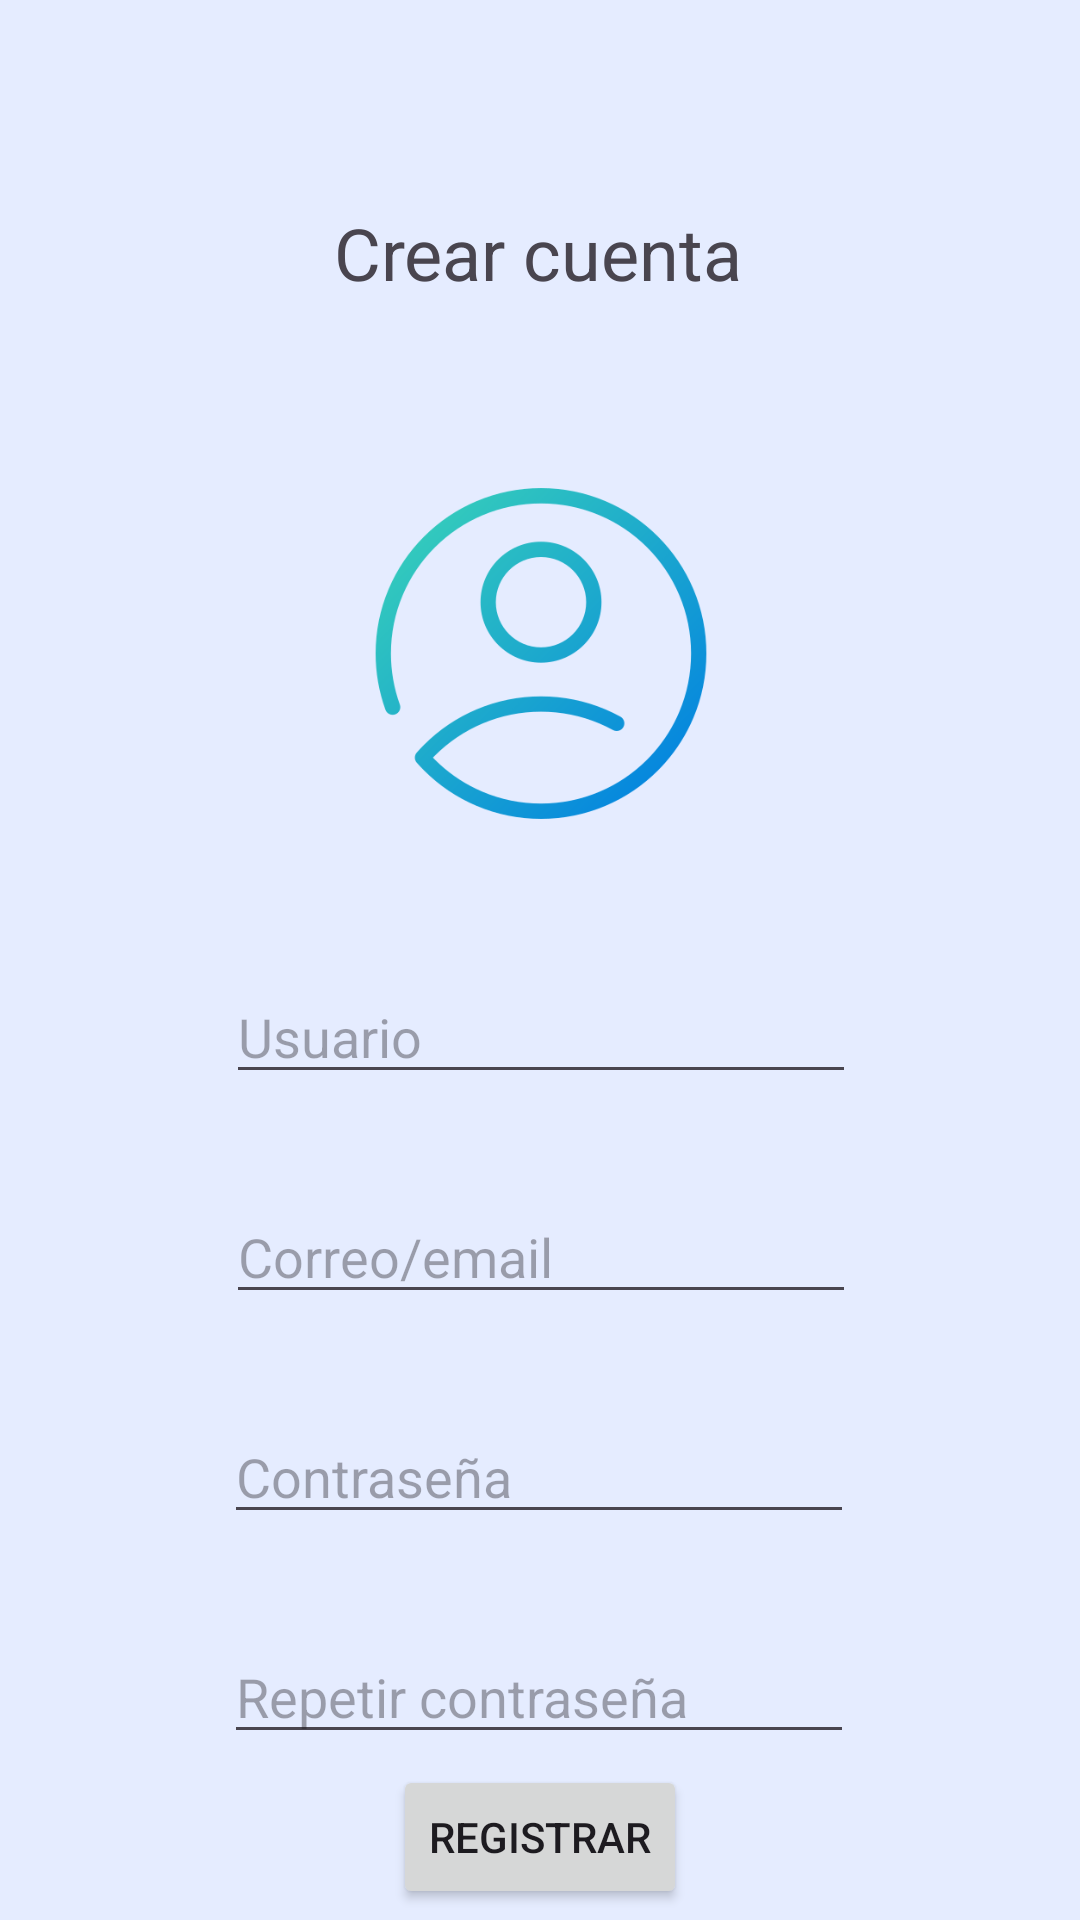

Android layout source for this screen:
<!-- AndroidManifest.xml: application theme Theme.Animalia -->
<!-- res/layout/activity_registro.xml -->
<?xml version="1.0" encoding="utf-8"?>
<androidx.constraintlayout.widget.ConstraintLayout xmlns:android="http://schemas.android.com/apk/res/android"
    xmlns:app="http://schemas.android.com/apk/res-auto"
    xmlns:tools="http://schemas.android.com/tools"
    android:id="@+id/main"
    android:layout_width="match_parent"
    android:layout_height="match_parent"
    android:background="@color/md_theme_inversePrimary_highContrast"
    tools:context=".Registro">

    <EditText
        android:id="@+id/editTextText"
        android:layout_width="wrap_content"
        android:layout_height="wrap_content"
        android:layout_marginTop="32dp"
        android:ems="10"
        android:hint="@string/correo"
        android:inputType="text"
        app:layout_constraintEnd_toEndOf="parent"
        app:layout_constraintHorizontal_bias="0.502"
        app:layout_constraintStart_toStartOf="parent"
        app:layout_constraintTop_toBottomOf="@+id/editTextText5" />

    <EditText
        android:id="@+id/editTextText2"
        android:layout_width="wrap_content"
        android:layout_height="wrap_content"
        android:layout_marginTop="32dp"
        android:ems="10"
        android:hint="@string/contrasenia"
        android:inputType="text"
        app:layout_constraintEnd_toEndOf="parent"
        app:layout_constraintHorizontal_bias="0.497"
        app:layout_constraintStart_toStartOf="parent"
        app:layout_constraintTop_toBottomOf="@+id/editTextText" />

    <EditText
        android:id="@+id/editTextText3"
        android:layout_width="wrap_content"
        android:layout_height="wrap_content"
        android:layout_marginTop="32dp"
        android:ems="10"
        android:hint="@string/contrenia2"
        android:inputType="text"
        app:layout_constraintEnd_toEndOf="parent"
        app:layout_constraintHorizontal_bias="0.497"
        app:layout_constraintStart_toStartOf="parent"
        app:layout_constraintTop_toBottomOf="@+id/editTextText2" />

    <ImageView
        android:id="@+id/imageView3"
        android:layout_width="242dp"
        android:layout_height="147dp"
        android:layout_marginTop="44dp"
        app:layout_constraintEnd_toEndOf="parent"
        app:layout_constraintHorizontal_bias="0.502"
        app:layout_constraintStart_toStartOf="parent"
        app:layout_constraintTop_toBottomOf="@+id/textView4"
        app:srcCompat="@drawable/profile" />

    <TextView
        android:id="@+id/textView4"
        android:layout_width="wrap_content"
        android:layout_height="wrap_content"
        android:layout_marginTop="68dp"
        android:text="@string/crearperfil"
        android:textSize="24sp"
        app:layout_constraintEnd_toEndOf="parent"
        app:layout_constraintHorizontal_bias="0.498"
        app:layout_constraintStart_toStartOf="parent"
        app:layout_constraintTop_toTopOf="parent" />

    <Button
        android:id="@+id/button3"
        android:layout_width="wrap_content"
        android:layout_height="wrap_content"
        android:onClick="crear"
        android:text="@string/Crear"
        app:layout_constraintBottom_toBottomOf="parent"
        app:layout_constraintEnd_toEndOf="parent"
        app:layout_constraintStart_toStartOf="parent"
        app:layout_constraintTop_toBottomOf="@+id/editTextText3" />

    <EditText
        android:id="@+id/editTextText5"
        android:layout_width="wrap_content"
        android:layout_height="wrap_content"
        android:layout_marginTop="32dp"
        android:ems="10"
        android:hint="@string/usuario"
        android:inputType="text"
        app:layout_constraintEnd_toEndOf="parent"
        app:layout_constraintHorizontal_bias="0.502"
        app:layout_constraintStart_toStartOf="parent"
        app:layout_constraintTop_toBottomOf="@+id/imageView3" />
</androidx.constraintlayout.widget.ConstraintLayout>
<!-- resources referenced by this layout -->
<resources>
  <color name="md_theme_inversePrimary_highContrast">#E5ECFF</color>
  <string name="Crear">Registrar </string>
  <string name="contrasenia"> Contraseña</string>
  <string name="contrenia2"> Repetir contraseña</string>
  <string name="correo"> Correo/email</string>
  <string name="crearperfil"> Crear cuenta</string>
  <string name="usuario">Usuario</string>
  <style name="Theme.Animalia" parent="Base.Theme.Animalia" />
  <color name="md_theme_primary">#ffff8800</color>
  <color name="md_theme_onPrimary">#FFFFFF</color>
  <color name="md_theme_primaryContainer">#D6E3FF</color>
  <color name="md_theme_onPrimaryContainer">#001B3E</color>
  <color name="md_theme_secondary">#565F71</color>
  <color name="md_theme_onSecondary">#FFFFFF</color>
  <color name="md_theme_secondaryContainer">#DAE2F9</color>
  <color name="md_theme_onSecondaryContainer">#131C2B</color>
  <color name="md_theme_tertiary">#705575</color>
  <color name="md_theme_onTertiary">#FFFFFF</color>
  <color name="md_theme_tertiaryContainer">#FAD8FD</color>
  <color name="md_theme_onTertiaryContainer">#28132E</color>
  <color name="md_theme_error">#BA1A1A</color>
  <color name="md_theme_onError">#FFFFFF</color>
  <color name="md_theme_errorContainer">#FFDAD6</color>
  <color name="md_theme_onErrorContainer">#410002</color>
  <color name="md_theme_background">#F9F9FF</color>
  <color name="md_theme_onBackground">#191C20</color>
  <color name="md_theme_surface">#F9F9FF</color>
  <color name="md_theme_onSurface">#191C20</color>
  <color name="md_theme_surfaceVariant">#E0E2EC</color>
  <color name="md_theme_onSurfaceVariant">#44474E</color>
  <color name="md_theme_outline">#74777F</color>
  <color name="md_theme_outlineVariant">#C4C6D0</color>
  <color name="md_theme_inverseSurface">#2E3036</color>
  <color name="md_theme_inverseOnSurface">#F0F0F7</color>
  <color name="md_theme_inversePrimary">#AAC7FF</color>
  <color name="md_theme_primaryFixed">#D6E3FF</color>
  <color name="md_theme_onPrimaryFixed">#001B3E</color>
  <color name="md_theme_primaryFixedDim">#AAC7FF</color>
  <color name="md_theme_onPrimaryFixedVariant">#284777</color>
  <color name="md_theme_secondaryFixed">#DAE2F9</color>
  <color name="md_theme_onSecondaryFixed">#131C2B</color>
  <color name="md_theme_secondaryFixedDim">#BEC6DC</color>
  <color name="md_theme_onSecondaryFixedVariant">#3E4759</color>
  <color name="md_theme_tertiaryFixed">#FAD8FD</color>
  <color name="md_theme_onTertiaryFixed">#28132E</color>
  <color name="md_theme_tertiaryFixedDim">#DDBCE0</color>
  <color name="md_theme_onTertiaryFixedVariant">#573E5C</color>
  <color name="md_theme_surfaceDim">#D9D9E0</color>
  <color name="md_theme_surfaceBright">#F9F9FF</color>
  <color name="md_theme_surfaceContainerLowest">#FFFFFF</color>
  <color name="md_theme_surfaceContainerLow">#F3F3FA</color>
  <color name="md_theme_surfaceContainer">#EDEDF4</color>
  <color name="md_theme_surfaceContainerHigh">#E7E8EE</color>
  <color name="md_theme_surfaceContainerHighest">#E2E2E9</color>
</resources>
